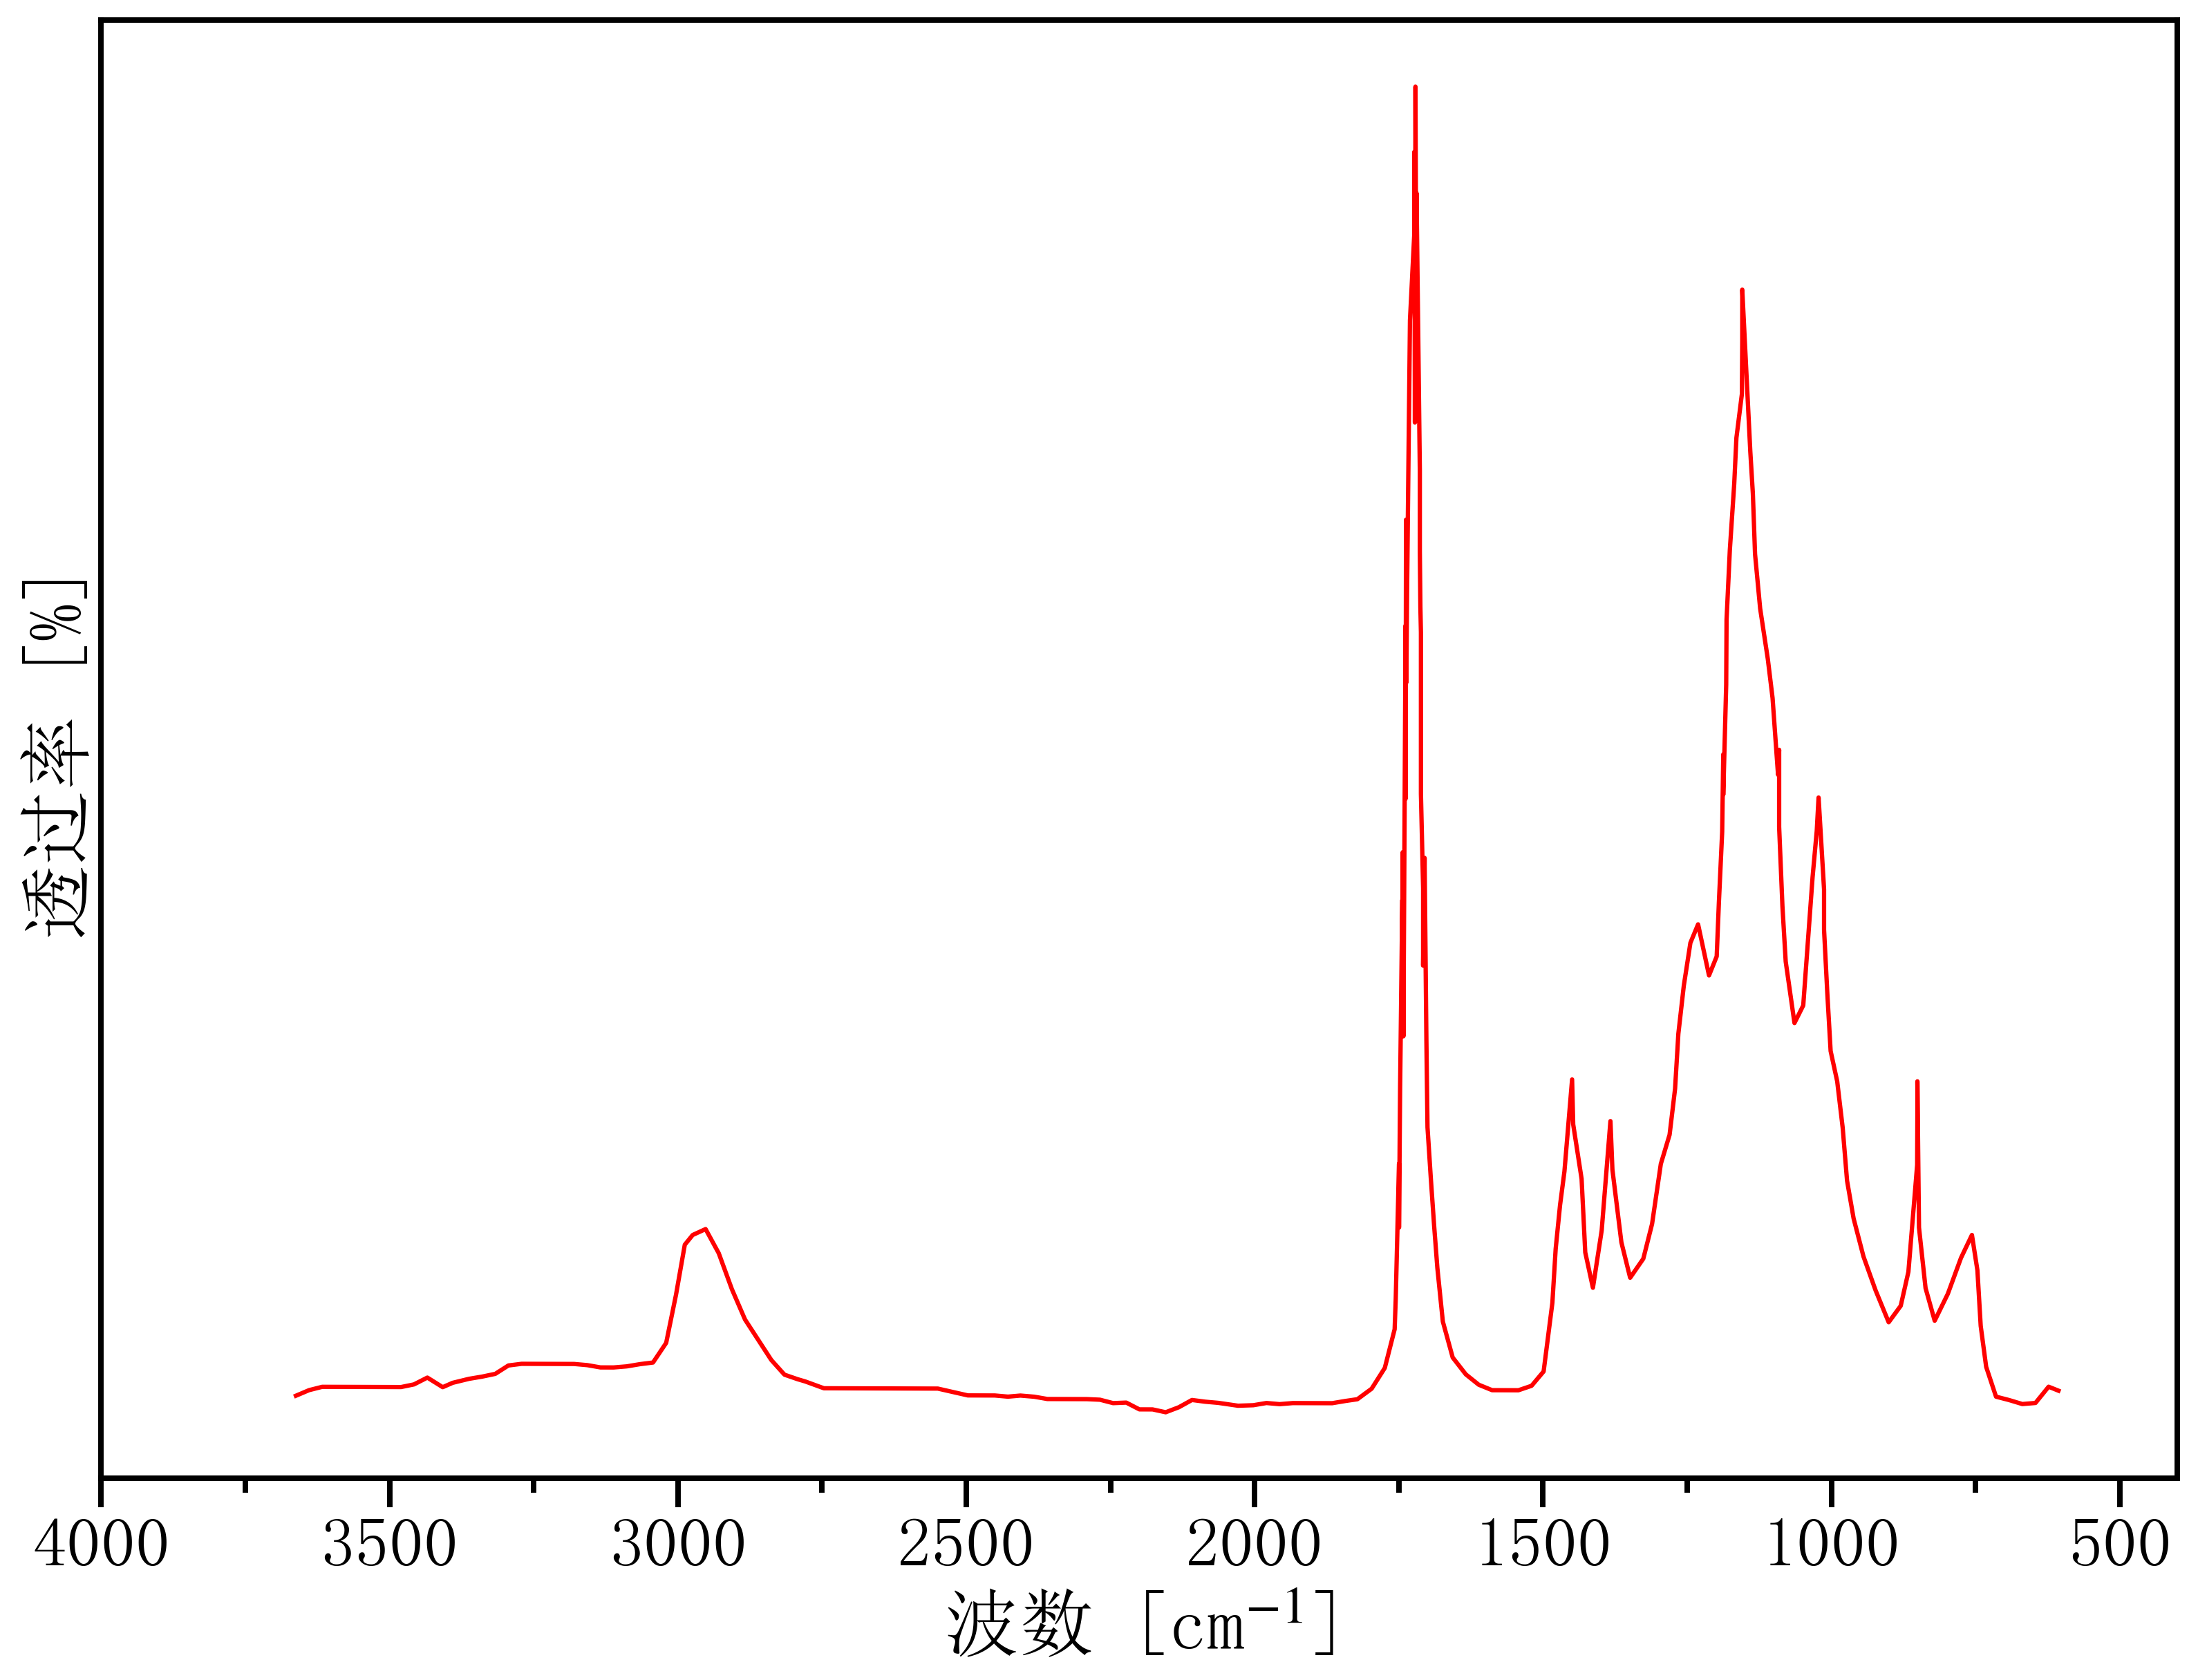

The table this chart was drawn from, first rows:
3685.0830446134487, 0.015757736101411624
3662, 0.01651
3639, 0.01906
3617, 0.02058
3594, 0.02056
3571, 0.02054
3548, 0.02053
3526, 0.02051
3503, 0.02049
3480, 0.02047
3458, 0.02169
3434, 0.0248
3408, 0.02042
3390, 0.02241
3362, 0.02423
3339, 0.02524
3317, 0.0265
3294, 0.03033
3271, 0.03108
3248, 0.03107
3225, 0.03105
3203, 0.03103
3180, 0.03101
3157, 0.03048
3134, 0.02944
3111, 0.02942
3089, 0.02992
3066, 0.03093
3043, 0.03168
3020, 0.04063
3003, 0.06267
2988, 0.08547
2974, 0.08992
2952, 0.09262
2929, 0.08158
2906, 0.06516
2884, 0.0513
2861, 0.04205
2838, 0.03281
2815, 0.02612
2792, 0.02406
2779, 0.02302
2747, 0.01992
2724, 0.0199
2701, 0.01989
2678, 0.01987
2656, 0.01985
2633, 0.01983
2610, 0.01982
2587, 0.0198
2564, 0.01978
2549, 0.01977
2519, 0.01798
2497, 0.01666
2473, 0.01664
2451, 0.01662
2428, 0.01609
2406, 0.01659
2382, 0.01606
2359, 0.01501
2337, 0.015
... 160 more rows
